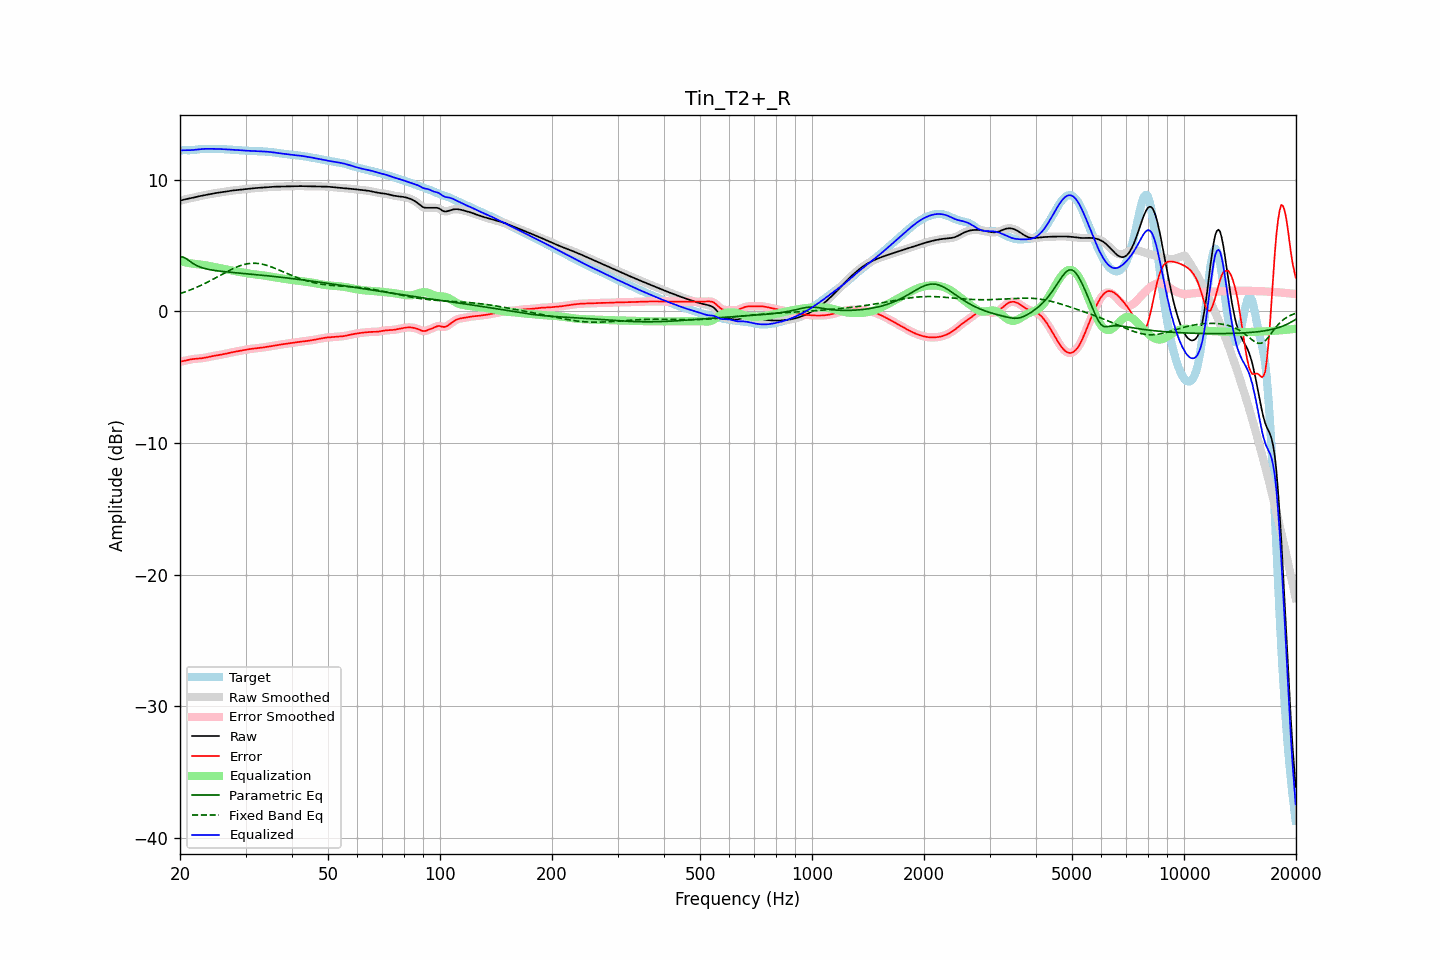

The file beside this chart, header and first rows:
frequency, raw, error, smoothed, error_smoothed, equalization, parametric_eq, fixed_band_eq, equalized_raw, equalized_smoothed, target
20.00, 8.40, -3.82, 8.40, -3.82, 3.83, 4.15, 1.35, 12.23, 12.23, 12.22
20.20, 8.44, -3.80, 8.44, -3.80, 3.80, 4.14, 1.39, 12.24, 12.24, 12.24
20.40, 8.48, -3.77, 8.48, -3.77, 3.77, 4.13, 1.43, 12.24, 12.24, 12.25
20.61, 8.51, -3.74, 8.51, -3.74, 3.74, 4.06, 1.48, 12.25, 12.25, 12.25
20.81, 8.53, -3.71, 8.53, -3.71, 3.71, 4.00, 1.52, 12.25, 12.25, 12.25
21.02, 8.56, -3.69, 8.56, -3.69, 3.69, 3.91, 1.57, 12.25, 12.25, 12.24
21.23, 8.58, -3.66, 8.58, -3.66, 3.67, 3.82, 1.61, 12.25, 12.25, 12.24
21.44, 8.61, -3.64, 8.61, -3.64, 3.65, 3.73, 1.66, 12.25, 12.25, 12.25
21.66, 8.64, -3.62, 8.64, -3.62, 3.63, 3.65, 1.71, 12.26, 12.26, 12.26
21.87, 8.66, -3.61, 8.66, -3.61, 3.61, 3.58, 1.76, 12.28, 12.28, 12.27
22.09, 8.69, -3.60, 8.69, -3.60, 3.60, 3.51, 1.81, 12.29, 12.29, 12.29
22.31, 8.72, -3.59, 8.72, -3.59, 3.59, 3.45, 1.87, 12.31, 12.31, 12.31
22.54, 8.75, -3.58, 8.75, -3.58, 3.57, 3.39, 1.92, 12.32, 12.32, 12.33
22.76, 8.77, -3.56, 8.77, -3.56, 3.56, 3.35, 1.98, 12.33, 12.33, 12.34
22.99, 8.80, -3.55, 8.80, -3.55, 3.54, 3.31, 2.03, 12.34, 12.34, 12.35
23.22, 8.82, -3.53, 8.82, -3.53, 3.52, 3.27, 2.09, 12.35, 12.35, 12.35
23.45, 8.85, -3.51, 8.85, -3.51, 3.50, 3.24, 2.15, 12.35, 12.35, 12.35
23.69, 8.87, -3.48, 8.87, -3.48, 3.48, 3.21, 2.22, 12.35, 12.35, 12.35
23.92, 8.89, -3.45, 8.89, -3.45, 3.46, 3.19, 2.28, 12.35, 12.35, 12.35
24.16, 8.92, -3.43, 8.92, -3.43, 3.43, 3.16, 2.34, 12.35, 12.35, 12.35
24.40, 8.94, -3.40, 8.94, -3.40, 3.41, 3.14, 2.41, 12.35, 12.35, 12.35
24.65, 8.96, -3.38, 8.96, -3.38, 3.39, 3.12, 2.47, 12.35, 12.35, 12.34
24.89, 8.98, -3.36, 8.98, -3.36, 3.36, 3.10, 2.54, 12.35, 12.35, 12.35
25.14, 9.00, -3.34, 9.00, -3.34, 3.34, 3.09, 2.60, 12.35, 12.35, 12.35
25.39, 9.02, -3.32, 9.02, -3.32, 3.32, 3.07, 2.67, 12.34, 12.34, 12.34
25.65, 9.04, -3.30, 9.04, -3.30, 3.30, 3.06, 2.74, 12.34, 12.34, 12.34
25.91, 9.06, -3.28, 9.06, -3.28, 3.27, 3.04, 2.81, 12.33, 12.33, 12.33
26.16, 9.08, -3.25, 9.08, -3.25, 3.25, 3.03, 2.87, 12.32, 12.32, 12.33
26.43, 9.10, -3.22, 9.10, -3.22, 3.22, 3.01, 2.94, 12.32, 12.32, 12.32
26.69, 9.12, -3.19, 9.12, -3.19, 3.19, 3.00, 3.00, 12.31, 12.31, 12.31
26.96, 9.14, -3.16, 9.14, -3.16, 3.17, 2.99, 3.07, 12.30, 12.30, 12.30
27.23, 9.16, -3.13, 9.16, -3.14, 3.14, 2.98, 3.13, 12.30, 12.30, 12.29
27.50, 9.17, -3.11, 9.17, -3.11, 3.11, 2.97, 3.19, 12.29, 12.29, 12.28
27.77, 9.19, -3.09, 9.19, -3.09, 3.09, 2.95, 3.25, 12.28, 12.28, 12.28
28.05, 9.20, -3.07, 9.20, -3.07, 3.07, 2.94, 3.31, 12.27, 12.27, 12.27
28.33, 9.21, -3.05, 9.21, -3.05, 3.05, 2.93, 3.36, 12.26, 12.26, 12.26
28.62, 9.23, -3.03, 9.23, -3.03, 3.02, 2.92, 3.41, 12.25, 12.25, 12.25
28.90, 9.24, -3.00, 9.24, -3.00, 3.00, 2.91, 3.45, 12.24, 12.24, 12.24
29.19, 9.25, -2.98, 9.25, -2.98, 2.98, 2.90, 3.50, 12.23, 12.23, 12.23
29.48, 9.27, -2.96, 9.27, -2.96, 2.96, 2.89, 3.53, 12.22, 12.22, 12.22
29.78, 9.28, -2.93, 9.28, -2.93, 2.93, 2.88, 3.57, 12.22, 12.22, 12.22
30.08, 9.30, -2.91, 9.30, -2.91, 2.91, 2.86, 3.60, 12.21, 12.21, 12.21
30.38, 9.31, -2.89, 9.31, -2.89, 2.89, 2.85, 3.62, 12.21, 12.21, 12.21
30.68, 9.33, -2.87, 9.33, -2.87, 2.87, 2.84, 3.64, 12.20, 12.20, 12.20
30.99, 9.34, -2.85, 9.34, -2.85, 2.85, 2.83, 3.65, 12.19, 12.19, 12.19
31.30, 9.35, -2.83, 9.35, -2.83, 2.84, 2.82, 3.66, 12.19, 12.19, 12.19
31.61, 9.36, -2.82, 9.36, -2.82, 2.82, 2.81, 3.66, 12.18, 12.18, 12.18
31.93, 9.37, -2.80, 9.37, -2.81, 2.81, 2.80, 3.66, 12.18, 12.18, 12.18
32.24, 9.38, -2.79, 9.38, -2.79, 2.79, 2.78, 3.65, 12.17, 12.17, 12.17
32.57, 9.39, -2.78, 9.39, -2.78, 2.78, 2.77, 3.63, 12.17, 12.17, 12.17
32.89, 9.40, -2.77, 9.40, -2.77, 2.76, 2.76, 3.62, 12.16, 12.16, 12.16
33.22, 9.41, -2.75, 9.41, -2.75, 2.75, 2.75, 3.59, 12.16, 12.16, 12.16
33.55, 9.42, -2.73, 9.42, -2.73, 2.73, 2.74, 3.57, 12.15, 12.15, 12.15
33.89, 9.43, -2.71, 9.43, -2.71, 2.71, 2.72, 3.53, 12.15, 12.14, 12.14
34.23, 9.44, -2.70, 9.44, -2.70, 2.70, 2.71, 3.50, 12.14, 12.14, 12.14
34.57, 9.45, -2.68, 9.45, -2.68, 2.68, 2.70, 3.46, 12.13, 12.13, 12.13
34.92, 9.46, -2.66, 9.46, -2.66, 2.65, 2.68, 3.42, 12.11, 12.11, 12.11
35.27, 9.46, -2.64, 9.46, -2.63, 2.63, 2.67, 3.37, 12.10, 12.10, 12.10
35.62, 9.47, -2.61, 9.47, -2.61, 2.61, 2.66, 3.33, 12.08, 12.08, 12.08
35.97, 9.47, -2.59, 9.47, -2.59, 2.59, 2.65, 3.28, 12.07, 12.07, 12.06
... 635 more rows
